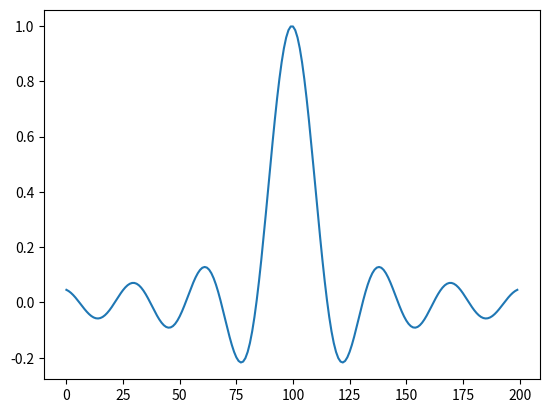

The matplotlib source for this figure:
import matplotlib.pyplot as plt
import numpy as np


def func(x):
    """
    sinc(x)
    """
    return np.sin(x) / x if x != 0 else 1.0


if __name__ == "__main__":
    xmin = -20.0
    xmax = 20.0
    count = 200

    xdata = np.linspace(xmin, xmax, count)
    ydata = [func(x) for x in xdata]

    # Не указываем значения по оси X
    plt.plot(ydata)

    plt.show()
